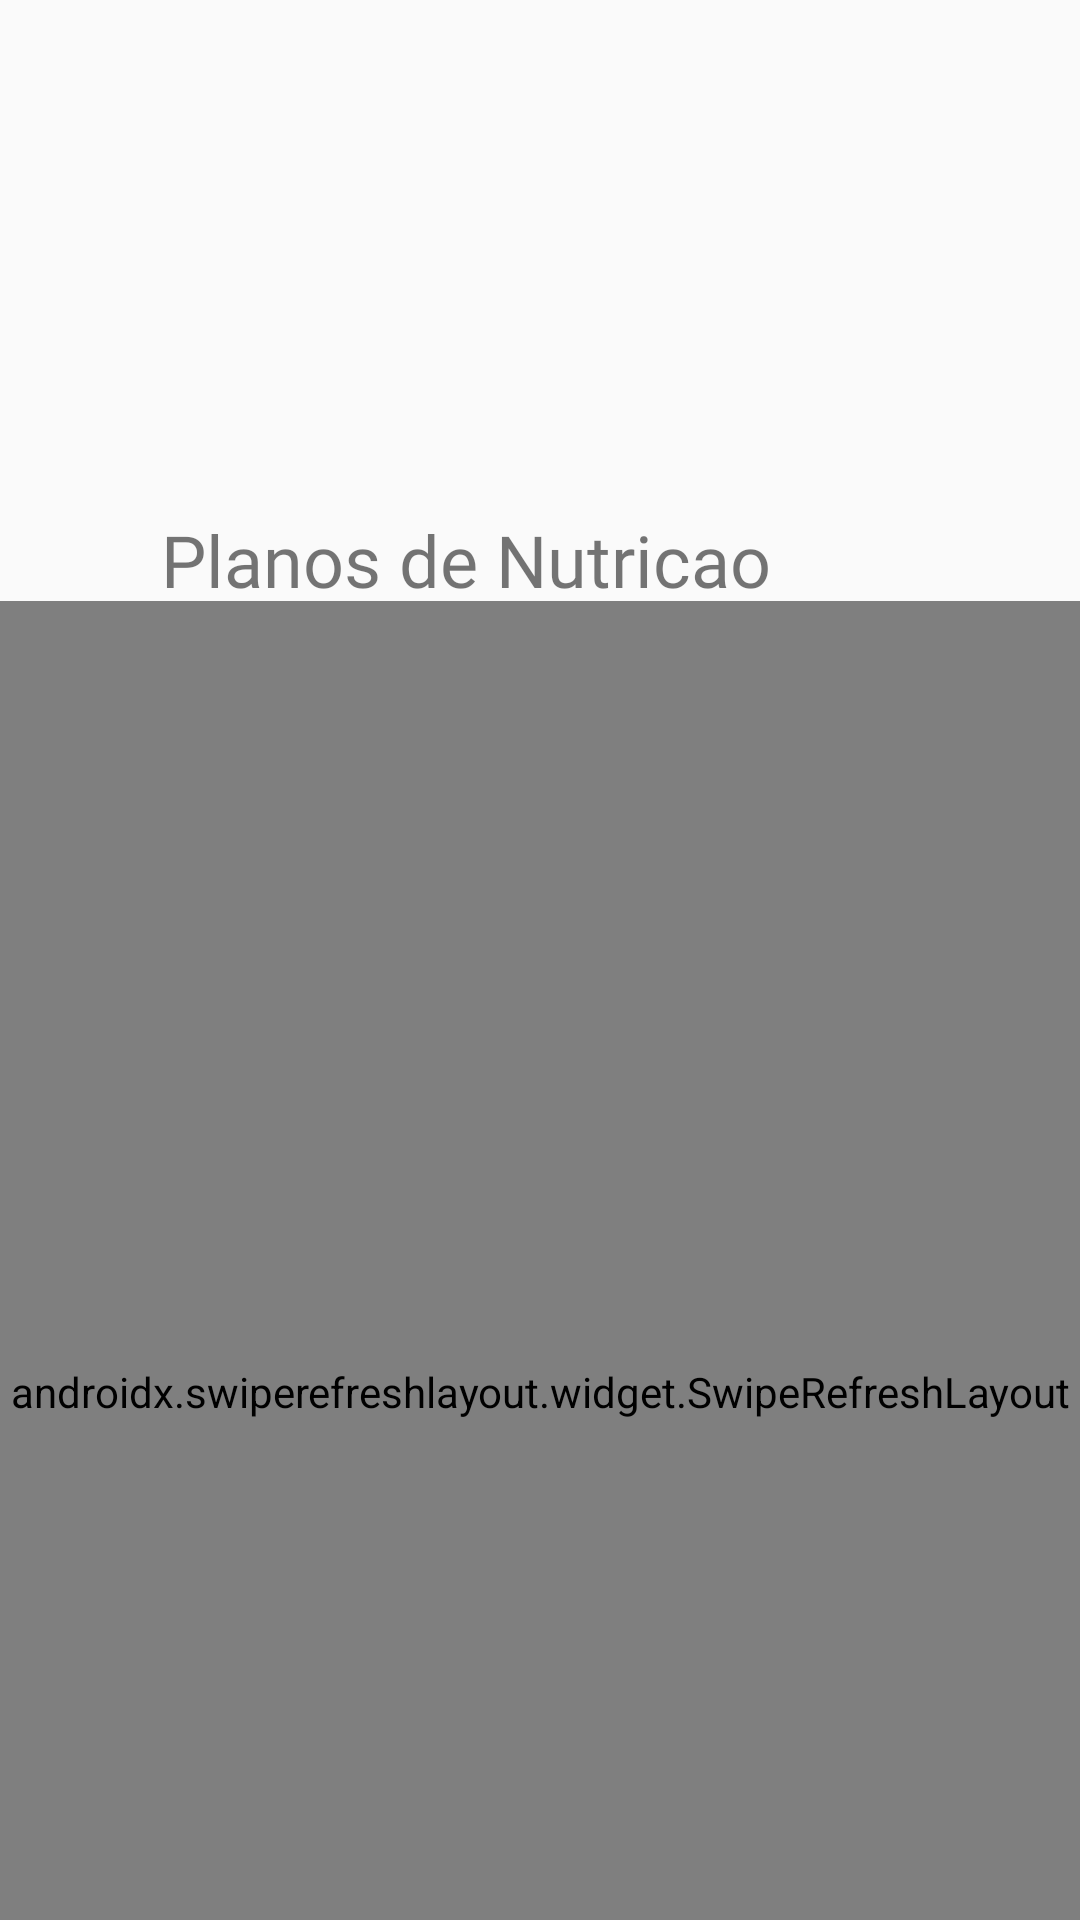

This screen was rendered from an Android layout file. Write that file and the resources it references.
<!-- AndroidManifest.xml: application theme AppTheme -->
<!-- res/layout/fragment_planos_nutricao.xml -->
<?xml version="1.0" encoding="utf-8"?>
<RelativeLayout xmlns:android="http://schemas.android.com/apk/res/android"
    xmlns:app="http://schemas.android.com/apk/res-auto"
    xmlns:tools="http://schemas.android.com/tools"
    android:layout_width="match_parent"
    android:layout_height="match_parent"
    tools:context=".vistas.PlanosNutricaoFragment">

    <androidx.swiperefreshlayout.widget.SwipeRefreshLayout
        android:id="@+id/swipe_refresh_layout"
        android:layout_width="match_parent"
        android:layout_height="527dp"
        android:layout_alignBottom="@+id/textView15"
        android:layout_marginBottom="-525dp">

        <ListView
            android:id="@+id/lvPlanosNutricao"
            android:layout_width="match_parent"
            android:layout_height="491dp" />
    </androidx.swiperefreshlayout.widget.SwipeRefreshLayout>

    <ImageView
        android:id="@+id/imageView5"
        android:layout_width="160dp"
        android:layout_height="138dp"
        android:layout_alignParentEnd="true"
        android:layout_marginEnd="137dp"
        app:srcCompat="@drawable/avatar_example" />

    <TextView
        android:id="@+id/textView15"
        android:layout_width="wrap_content"
        android:layout_height="wrap_content"
        android:layout_alignBottom="@+id/imageView5"
        android:layout_alignParentEnd="true"
        android:layout_marginEnd="103dp"
        android:layout_marginBottom="-65dp"
        android:fontFamily="@font/bold"
        android:text="Planos de Nutricao"
        android:textSize="24sp" />
</RelativeLayout>
<!-- resources referenced by this layout -->
<resources>
  <style name="AppTheme" parent="Theme.AppCompat.Light.DarkActionBar">
          <item name="colorPrimary">@color/colorPrimary</item>
          <item name="colorPrimaryDark">@color/colorPrimaryDark</item>
          <item name="colorAccent">@color/colorAccent</item>
      </style>
  <color name="colorPrimary">#008577</color>
  <color name="colorPrimaryDark">#252A2F</color>
  <color name="colorAccent">#D81B60</color>
</resources>
